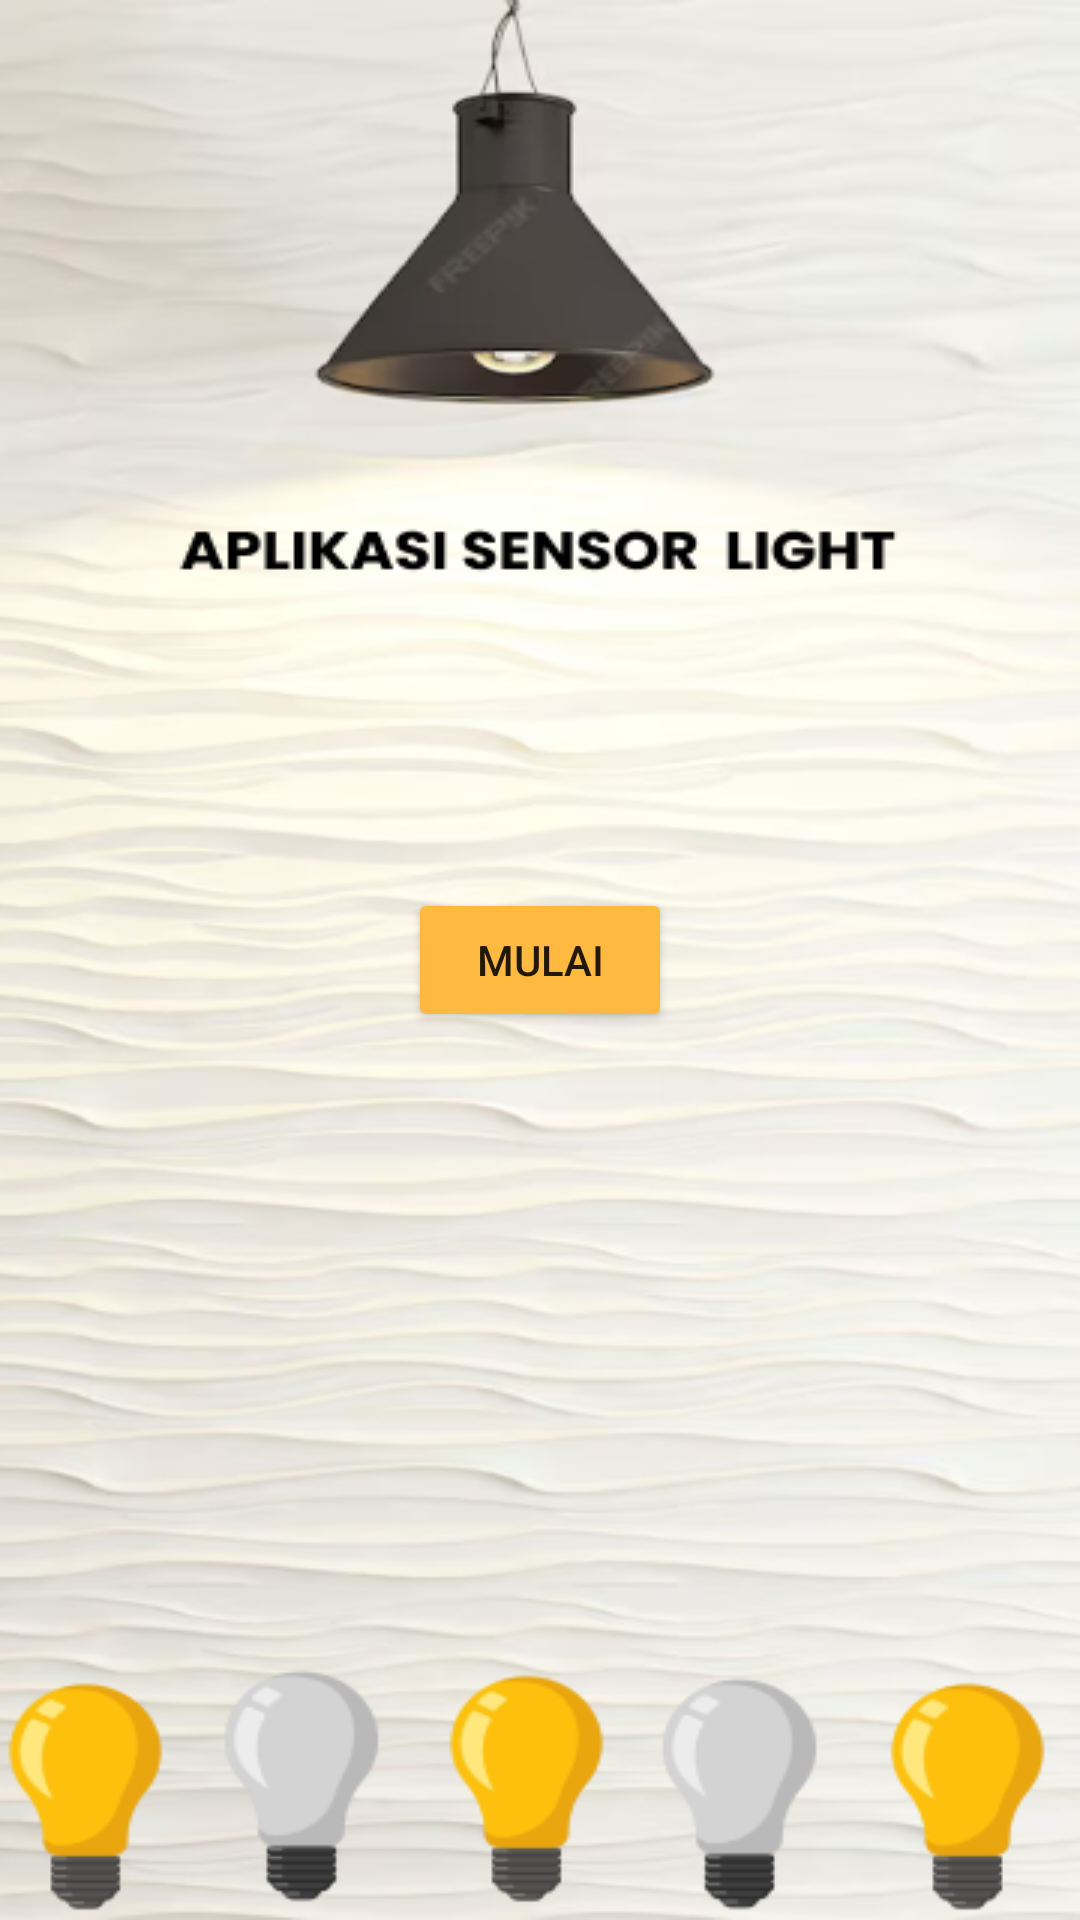

Write the Android layout XML for this screen, with the resource values it uses.
<!-- AndroidManifest.xml: application theme Theme.SensorLight -->
<!-- res/layout/activity_main.xml -->
<?xml version="1.0" encoding="utf-8"?>
<androidx.constraintlayout.widget.ConstraintLayout xmlns:android="http://schemas.android.com/apk/res/android"
    xmlns:app="http://schemas.android.com/apk/res-auto"
    xmlns:tools="http://schemas.android.com/tools"
    android:layout_width="match_parent"
    android:layout_height="match_parent"
    tools:context=".MainActivity"
    android:background="@drawable/background">

    <Button
        android:id="@+id/button_start"
        android:layout_width="wrap_content"
        android:layout_height="wrap_content"
        android:text="@string/text_start"
        app:layout_constraintBottom_toBottomOf="parent"
        app:layout_constraintEnd_toEndOf="parent"
        app:layout_constraintStart_toStartOf="parent"
        app:layout_constraintTop_toTopOf="parent"
        android:backgroundTint="@color/yellow"/>

</androidx.constraintlayout.widget.ConstraintLayout>
<!-- resources referenced by this layout -->
<resources>
  <color name="yellow">#FEB941</color>
  <!-- drawable background: png bitmap (drawable-v24, 190570 bytes) -->
  <string name="text_start">Mulai</string>
  <style name="Theme.SensorLight" parent="Theme.MaterialComponents.DayNight.DarkActionBar">
          
          <item name="colorPrimary">@color/brown</item>
          <item name="colorPrimaryVariant">@color/brown</item>
          <item name="colorOnPrimary">@color/white</item>
          
          <item name="colorSecondary">@color/teal_200</item>
          <item name="colorSecondaryVariant">@color/teal_700</item>
          <item name="colorOnSecondary">@color/black</item>
          
          <item name="android:statusBarColor">?attr/colorPrimaryVariant</item>
          
      </style>
  <color name="brown">#948979</color>
  <color name="white">#FFFFFFFF</color>
  <color name="teal_200">#FF03DAC5</color>
  <color name="teal_700">#FF018786</color>
  <color name="black">#FF000000</color>
</resources>
